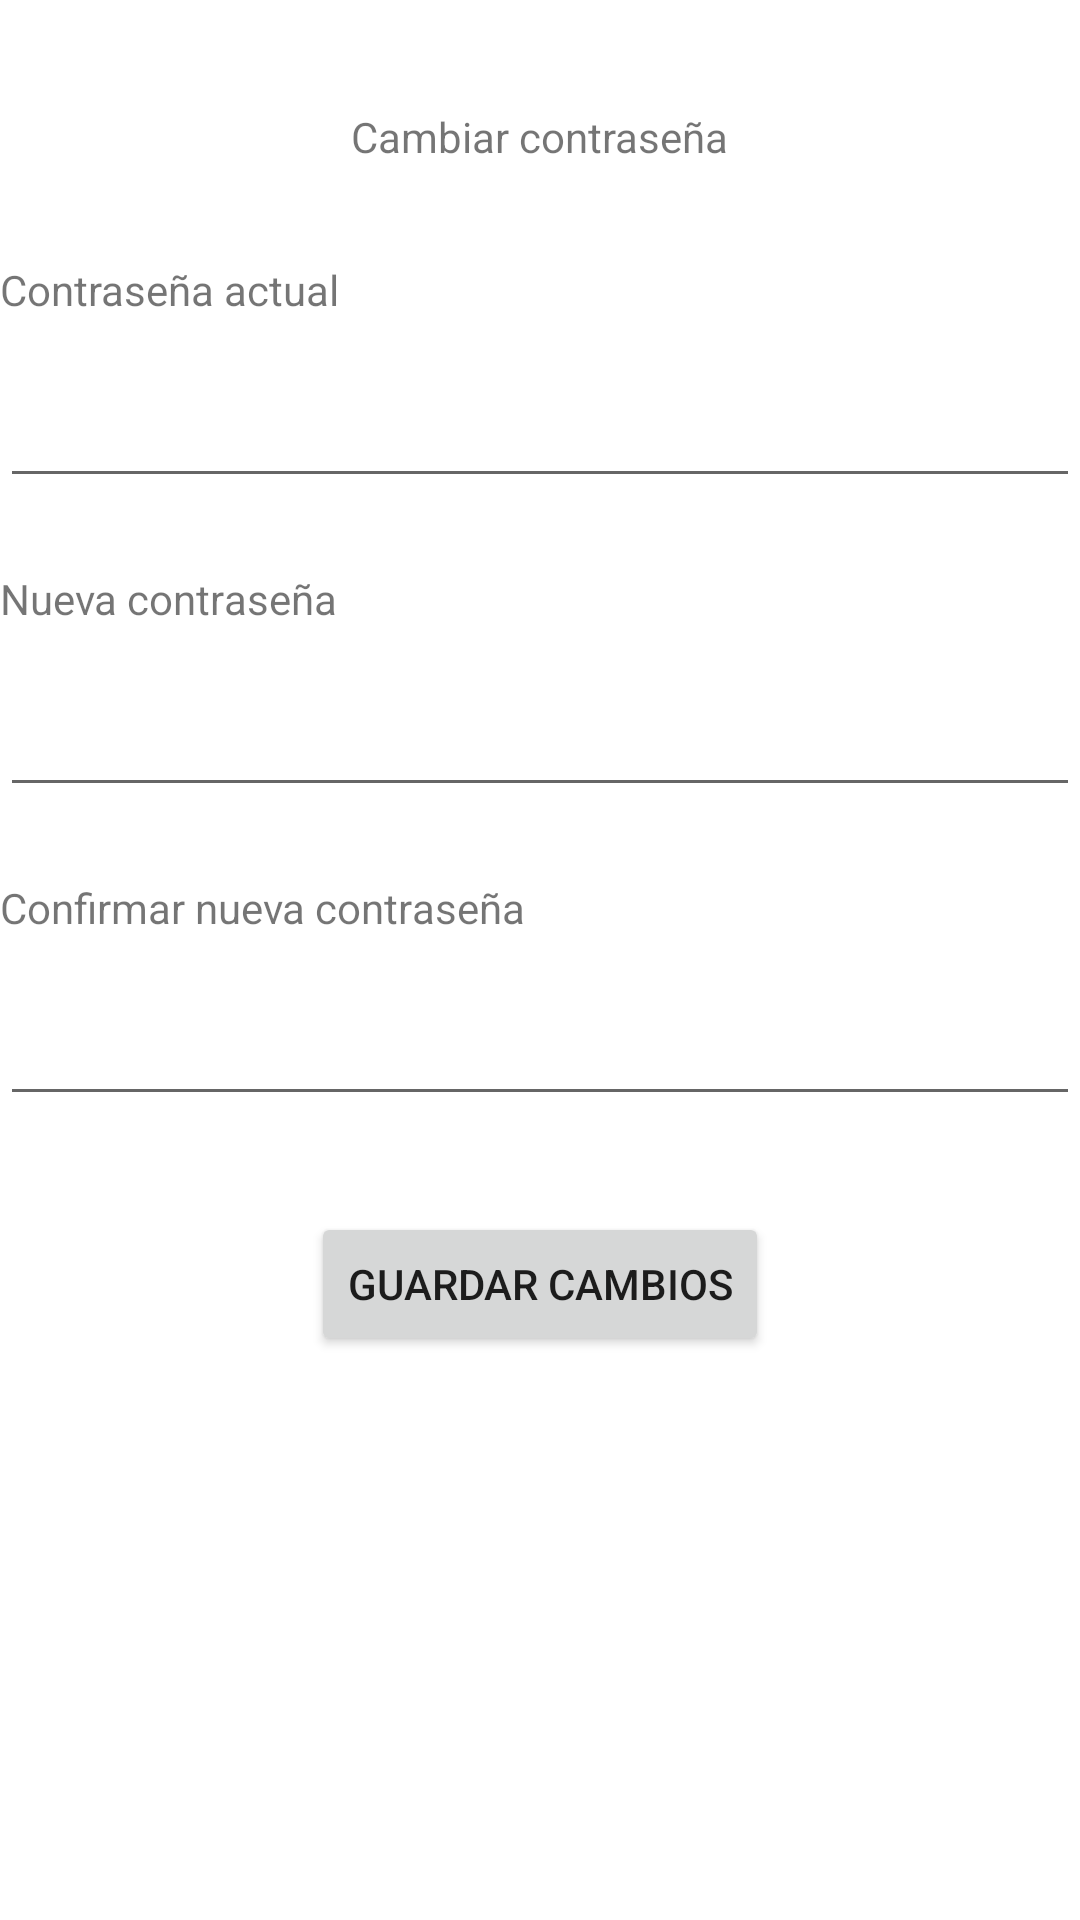

Here is an Android app screen rendered from its layout file. Give the layout XML and the strings, colors and styles it references.
<!-- AndroidManifest.xml: application theme Theme.Inmo -->
<!-- res/layout/fragment_password.xml -->
<?xml version="1.0" encoding="utf-8"?>
<androidx.constraintlayout.widget.ConstraintLayout xmlns:android="http://schemas.android.com/apk/res/android"
    xmlns:app="http://schemas.android.com/apk/res-auto"
    xmlns:tools="http://schemas.android.com/tools"
    android:layout_width="match_parent"
    android:layout_height="match_parent"
    tools:context=".ui.perfil.PasswordFragment">

    <TextView
        android:id="@+id/tvTitulo"
        android:layout_width="wrap_content"
        android:layout_height="wrap_content"
        android:layout_marginTop="36dp"
        android:text="Cambiar contraseña"
        app:layout_constraintEnd_toEndOf="parent"
        app:layout_constraintStart_toStartOf="parent"
        app:layout_constraintTop_toTopOf="parent" />

    
    <TextView
        android:id="@+id/tvContraseniaActual"
        android:layout_width="wrap_content"
        android:layout_height="wrap_content"
        android:layout_marginTop="32dp"
        android:text="Contraseña actual"
        app:layout_constraintEnd_toEndOf="parent"
        app:layout_constraintHorizontal_bias="0.0"
        app:layout_constraintStart_toStartOf="parent"
        app:layout_constraintTop_toBottomOf="@+id/tvTitulo" />

    <EditText
        android:id="@+id/etContraseniaActual"
        android:layout_width="match_parent"
        android:layout_height="52dp"
        android:layout_marginTop="8dp"
        android:ems="10"
        android:inputType="textPassword"
        app:layout_constraintEnd_toEndOf="parent"
        app:layout_constraintStart_toStartOf="parent"
        app:layout_constraintTop_toBottomOf="@+id/tvContraseniaActual" />

    
    <TextView
        android:id="@+id/tvNuevaContrasenia"
        android:layout_width="wrap_content"
        android:layout_height="wrap_content"
        android:layout_marginTop="24dp"
        android:text="Nueva contraseña"
        app:layout_constraintEnd_toEndOf="parent"
        app:layout_constraintHorizontal_bias="0.0"
        app:layout_constraintStart_toStartOf="parent"
        app:layout_constraintTop_toBottomOf="@+id/etContraseniaActual" />

    <EditText
        android:id="@+id/etNuevaContrasenia"
        android:layout_width="match_parent"
        android:layout_height="52dp"
        android:layout_marginTop="8dp"
        android:ems="10"
        android:inputType="textPassword"
        app:layout_constraintEnd_toEndOf="parent"
        app:layout_constraintStart_toStartOf="parent"
        app:layout_constraintTop_toBottomOf="@+id/tvNuevaContrasenia" />

    
    <TextView
        android:id="@+id/tvConfirmarContrasenia"
        android:layout_width="wrap_content"
        android:layout_height="wrap_content"
        android:layout_marginTop="24dp"
        android:text="Confirmar nueva contraseña"
        app:layout_constraintEnd_toEndOf="parent"
        app:layout_constraintHorizontal_bias="0.0"
        app:layout_constraintStart_toStartOf="parent"
        app:layout_constraintTop_toBottomOf="@+id/etNuevaContrasenia" />

    <EditText
        android:id="@+id/etConfirmarContrasenia"
        android:layout_width="match_parent"
        android:layout_height="52dp"
        android:layout_marginTop="8dp"
        android:ems="10"
        android:inputType="textPassword"
        app:layout_constraintEnd_toEndOf="parent"
        app:layout_constraintStart_toStartOf="parent"
        app:layout_constraintTop_toBottomOf="@+id/tvConfirmarContrasenia" />

    
    <Button
        android:id="@+id/btnGuardarContrasenia"
        android:layout_width="wrap_content"
        android:layout_height="wrap_content"
        android:layout_marginTop="32dp"
        android:layout_marginBottom="32dp"
        android:text="Guardar cambios"
        app:layout_constraintBottom_toBottomOf="parent"
        app:layout_constraintEnd_toEndOf="parent"
        app:layout_constraintStart_toStartOf="parent"
        app:layout_constraintTop_toBottomOf="@+id/etConfirmarContrasenia"
        app:layout_constraintVertical_bias="0.0" />

</androidx.constraintlayout.widget.ConstraintLayout>
<!-- resources referenced by this layout -->
<resources>
  <style name="Theme.Inmo" parent="Theme.MaterialComponents.DayNight.DarkActionBar">
          
          <item name="colorPrimary">@color/purple_500</item>
          <item name="colorPrimaryVariant">@color/purple_700</item>
          <item name="colorOnPrimary">@color/white</item>
          
          <item name="colorSecondary">@color/teal_200</item>
          <item name="colorSecondaryVariant">@color/teal_700</item>
          <item name="colorOnSecondary">@color/black</item>
          
          <item name="android:statusBarColor">?attr/colorPrimaryVariant</item>
          
      </style>
  <!-- not gathered from this repository: default colours our renderer supplied (Android Studio template values) -->
  <color name="purple_500">#FF6200EE</color>
  <color name="purple_700">#FF3700B3</color>
  <color name="teal_200">#FF03DAC5</color>
  <color name="teal_700">#FF018786</color>
  <color name="black">#FF000000</color>
  <color name="white">#FFFFFFFF</color>
</resources>
